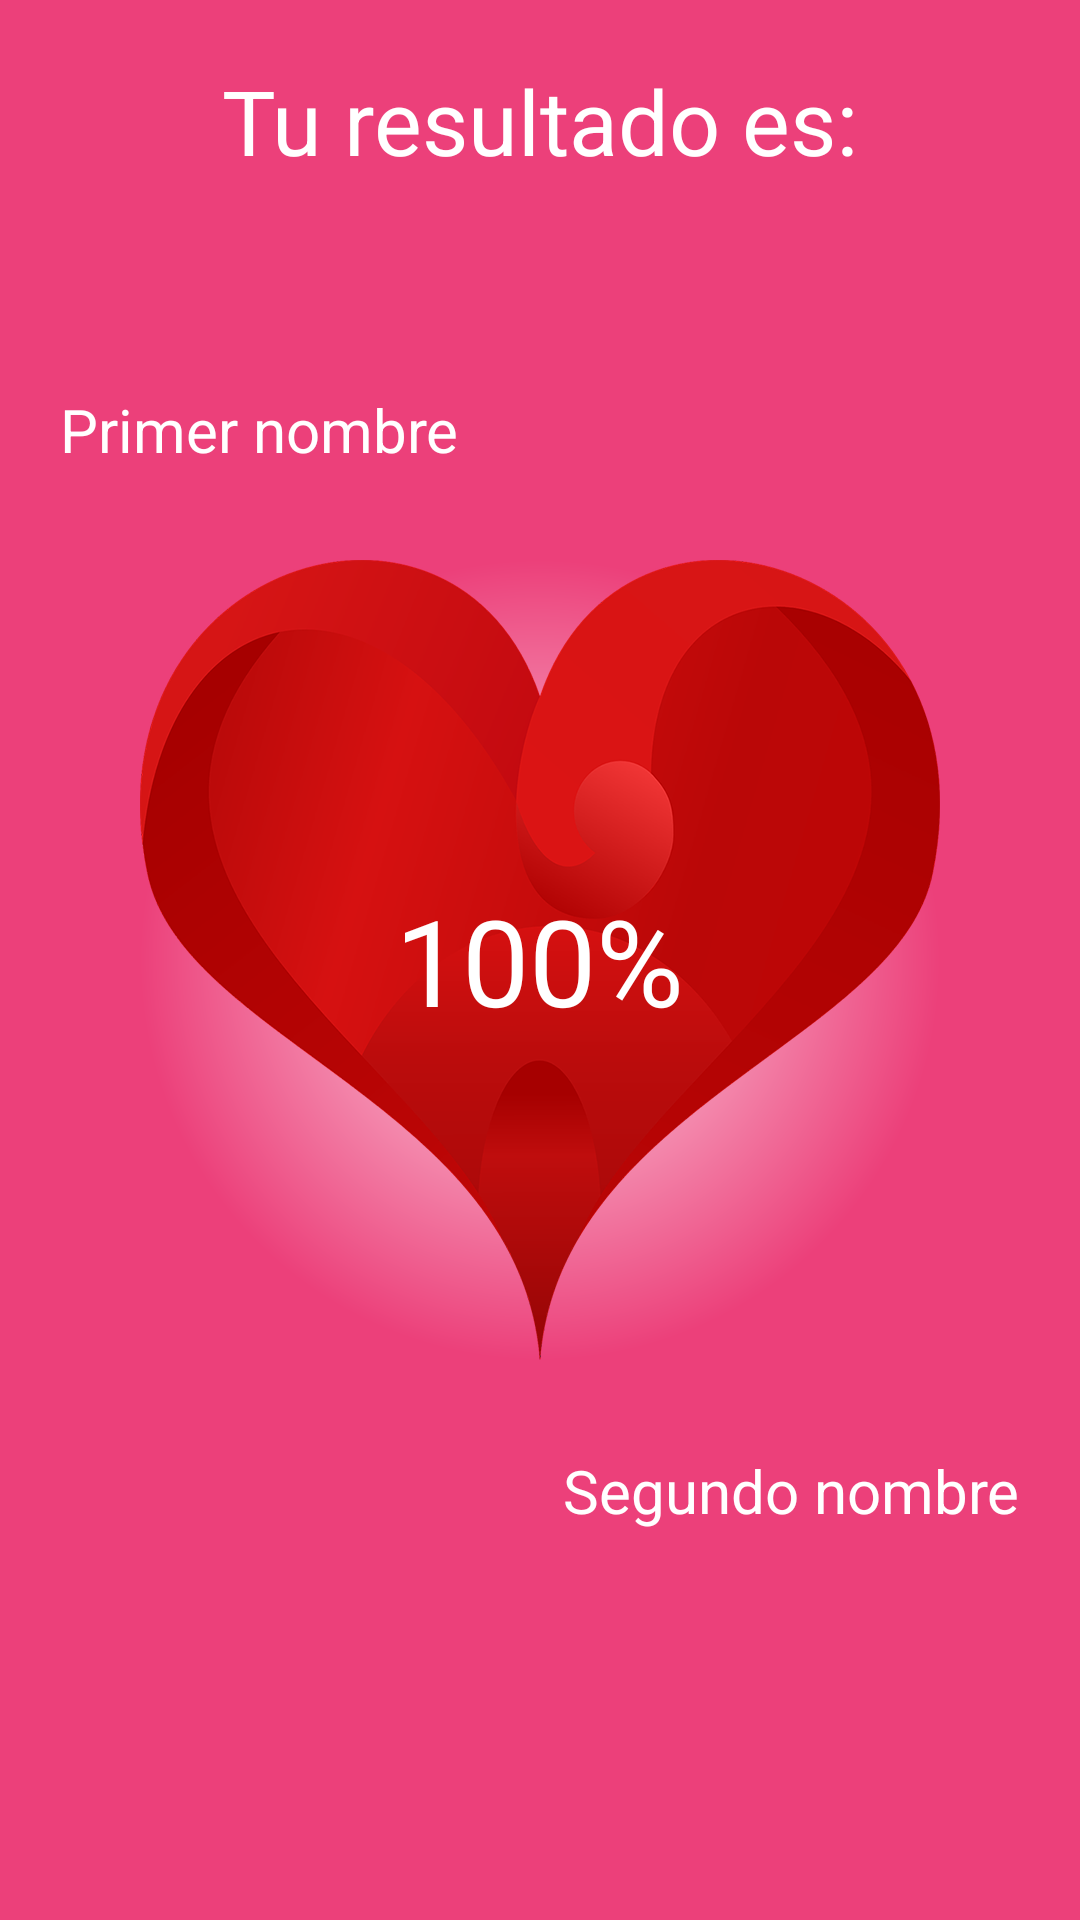

Layout XML and referenced resources for this Android screen:
<!-- AndroidManifest.xml: activity theme FullscreenTheme -->
<!-- res/layout/activity_result.xml -->
<RelativeLayout xmlns:android="http://schemas.android.com/apk/res/android"
    xmlns:tools="http://schemas.android.com/tools"
    android:id="@+id/rlresult"
    android:layout_width="match_parent"
    android:layout_height="match_parent"
    android:background="@drawable/bg_result"
    tools:context="com.example.lovecalculator.views.ResultActivity">

    <TextView
        android:layout_width="wrap_content"
        android:layout_height="wrap_content"
        android:text="@string/title_result"
        android:textColor="@color/white"
        android:layout_centerHorizontal="true"
        android:textSize="30dp"
        android:layout_marginTop="20dp"/>

    <ImageView
        android:id="@+id/ivHeart"
        android:layout_width="wrap_content"
        android:layout_height="wrap_content"
        android:layout_centerInParent="true"
        android:layout_marginTop="30dp"
        android:layout_marginBottom="30dp"
        android:src="@mipmap/heart"/>

    <TextView
        android:id="@+id/txtPercentage"
        android:layout_width="wrap_content"
        android:layout_height="wrap_content"
        android:layout_centerInParent="true"
        android:text="100%"
        android:textColor="@color/white"
        android:textSize="40sp"/>

    <TextView
        android:id="@+id/txtFirstName"
        android:layout_width="wrap_content"
        android:layout_height="wrap_content"
        android:text="@string/first_name"
        android:textSize="20sp"
        android:textColor="@color/white"
        android:layout_above="@+id/ivHeart"
        android:layout_marginLeft="20dp"/>

    <TextView
        android:id="@+id/txtSecondName"
        android:layout_width="wrap_content"
        android:layout_height="wrap_content"
        android:text="@string/second_name"
        android:textColor="@color/white"
        android:textSize="20sp"
        android:layout_below="@+id/ivHeart"
        android:layout_alignParentRight="true"
        android:layout_marginRight="20dp"/>


</RelativeLayout>
<!-- resources referenced by this layout -->
<resources>
  <color name="white">#FFFFFF</color>
  <!-- drawable bg_result (drawable) -->
  <?xml version="1.0" encoding="utf-8"?>
  <shape xmlns:android="http://schemas.android.com/apk/res/android" android:shape="rectangle" >
      <gradient
          android:type="radial"
          android:centerX="50%"
          android:centerY="50%"
          android:startColor="#FFf48fb1"
          android:centerColor="#FFf48fb1"
          android:endColor="#FFec407a"
          android:gradientRadius="400"/>
  </shape>
  <!-- mipmap heart: png bitmap (mipmap-hdpi, 42845 bytes) -->
  <string name="first_name">Primer nombre</string>
  <string name="second_name">Segundo nombre</string>
  <string name="title_result">Tu resultado es:</string>
  <style name="FullscreenTheme" parent="AppTheme">
          <item name="android:actionBarStyle">@style/FullscreenActionBarStyle</item>
          <item name="android:windowActionBarOverlay">true</item>
          <item name="android:windowBackground">@null</item>
          <item name="metaButtonBarStyle">?android:attr/buttonBarStyle</item>
          <item name="metaButtonBarButtonStyle">?android:attr/buttonBarButtonStyle</item>
          <item name="windowActionBar">false</item>
          <item name="windowNoTitle">true</item>
      </style>
  <style name="AppTheme" parent="Theme.AppCompat.Light.DarkActionBar">
          
          <item name="colorPrimary">@color/colorPrimary</item>
          <item name="colorPrimaryDark">@color/colorPrimaryDark</item>
          <item name="colorAccent">@color/colorAccent</item>
      </style>
  <style name="FullscreenActionBarStyle" parent="Widget.AppCompat.ActionBar">
          <item name="android:background">@color/black_overlay</item>
      </style>
  <color name="colorPrimary">#f48fb1</color>
  <color name="colorPrimaryDark">#ec407a</color>
  <color name="colorAccent">#f50057</color>
  <color name="black_overlay">#66000000</color>
</resources>
